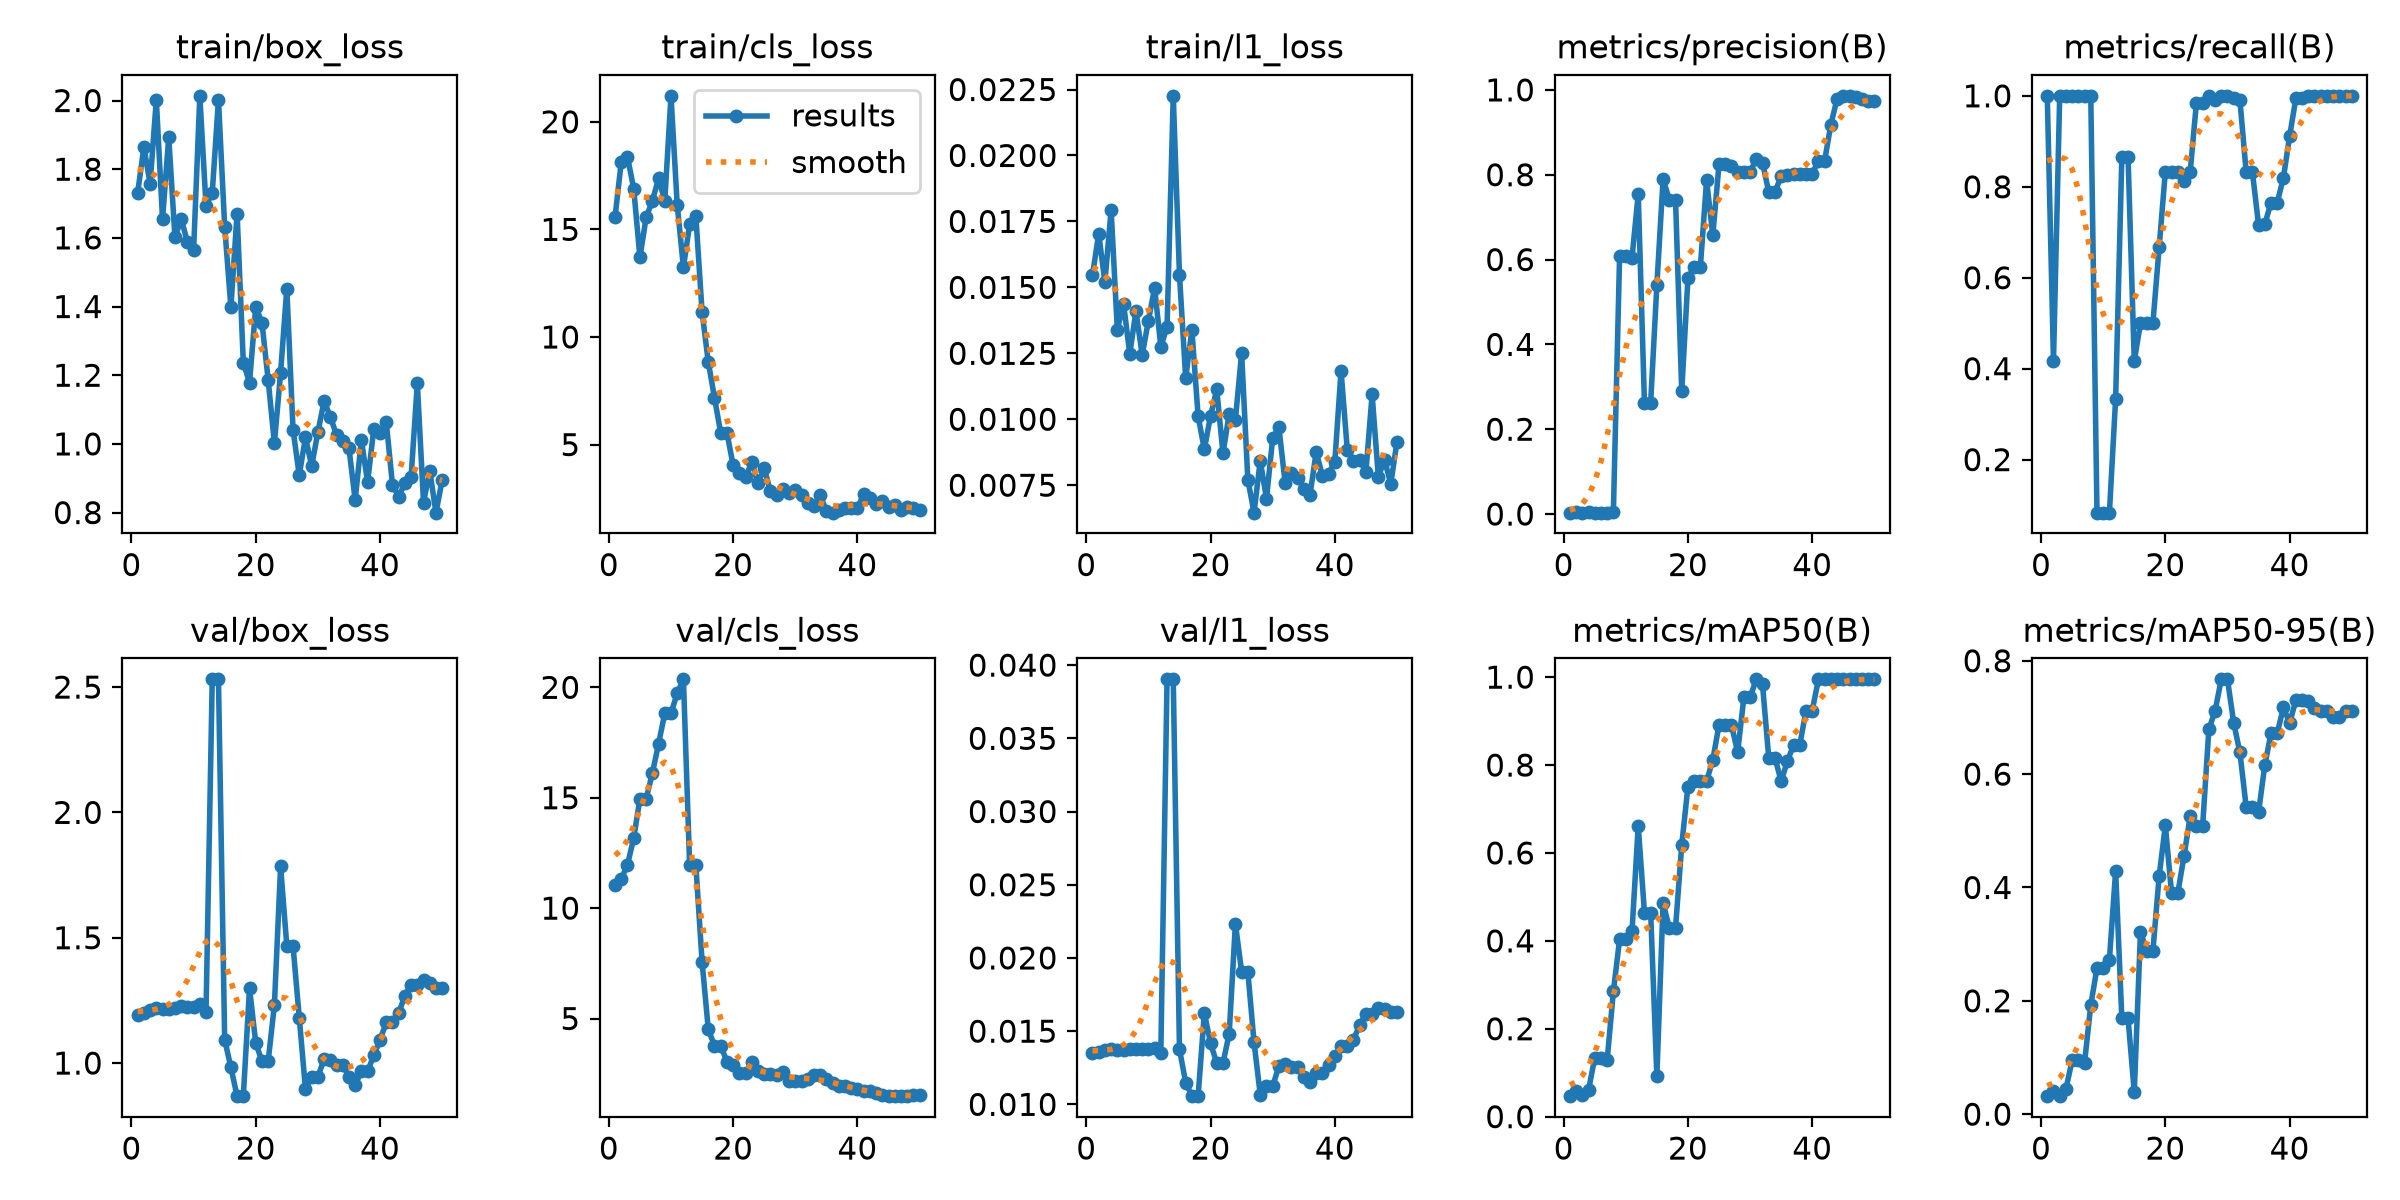

Source data for this figure (header and first rows):
epoch, time, train/box_loss, train/cls_loss, train/l1_loss, metrics/precision(B), metrics/recall(B), metrics/mAP50(B), metrics/mAP50-95(B), val/box_loss, val/cls_loss, val/l1_loss, lr/pg0, lr/pg1, lr/pg2
1, 11.88, 1.732, 15.59, 0.01546, 0.00326, 1, 0.04665, 0.03188, 1.19, 11.04, 0.01353, 0.0003704, 0.0003704, 0.0003704
2, 15.44, 1.864, 18.14, 0.01703, 0.00599, 0.4167, 0.05929, 0.04161, 1.199, 11.32, 0.01358, 0.0009078, 0.0009078, 0.0009078
3, 19, 1.758, 18.37, 0.0152, 0.00328, 1, 0.04871, 0.03179, 1.213, 11.96, 0.01374, 0.001423, 0.001423, 0.001423
4, 22.18, 2.002, 16.89, 0.01794, 0.00591, 1, 0.06018, 0.04453, 1.221, 13.17, 0.0138, 0.001568, 0.001568, 0.001568
5, 25.17, 1.654, 13.7, 0.0134, 0.0034, 1, 0.1339, 0.09495, 1.216, 14.96, 0.01374, 0.001535, 0.001535, 0.001535
6, 27.42, 1.893, 15.56, 0.01438, 0.0034, 1, 0.1339, 0.09495, 1.216, 14.96, 0.01374, 0.001502, 0.001502, 0.001502
7, 29.45, 1.601, 16.32, 0.01248, 0.00352, 1, 0.1285, 0.09088, 1.219, 16.11, 0.01378, 0.001469, 0.001469, 0.001469
8, 32.04, 1.655, 17.37, 0.0141, 0.00372, 1, 0.2848, 0.1926, 1.227, 17.45, 0.01378, 0.001436, 0.001436, 0.001436
9, 34.77, 1.589, 16.32, 0.01243, 0.6073, 0.08333, 0.4033, 0.2579, 1.226, 18.83, 0.01379, 0.001403, 0.001403, 0.001403
10, 36.97, 1.564, 21.2, 0.01374, 0.6073, 0.08333, 0.4033, 0.2579, 1.226, 18.83, 0.01379, 0.00137, 0.00137, 0.00137
11, 39.17, 2.014, 16.14, 0.01498, 0.6039, 0.08333, 0.422, 0.2727, 1.236, 19.73, 0.01388, 0.001337, 0.001337, 0.001337
12, 41.25, 1.694, 13.23, 0.01275, 0.7546, 0.3333, 0.6617, 0.4291, 1.205, 20.36, 0.01351, 0.001304, 0.001304, 0.001304
13, 43.53, 1.731, 15.23, 0.0135, 0.2625, 0.8654, 0.4643, 0.169, 2.531, 11.94, 0.03903, 0.001271, 0.001271, 0.001271
14, 45.6, 2.002, 15.62, 0.02226, 0.2625, 0.8654, 0.4643, 0.169, 2.531, 11.94, 0.03903, 0.001238, 0.001238, 0.001238
15, 47.57, 1.633, 11.16, 0.01547, 0.5397, 0.4167, 0.09254, 0.03908, 1.094, 7.578, 0.01376, 0.001205, 0.001205, 0.001205
16, 49.53, 1.398, 8.837, 0.01156, 0.7892, 0.5, 0.4865, 0.3219, 0.9829, 4.509, 0.01149, 0.001172, 0.001172, 0.001172
17, 51.59, 1.671, 7.171, 0.01338, 0.7415, 0.5, 0.429, 0.2882, 0.868, 3.771, 0.01056, 0.001139, 0.001139, 0.001139
18, 53.59, 1.237, 5.541, 0.01012, 0.7415, 0.5, 0.429, 0.2882, 0.868, 3.771, 0.01056, 0.001106, 0.001106, 0.001106
19, 55.56, 1.178, 5.552, 0.00886, 0.289, 0.6667, 0.618, 0.4197, 1.299, 3.051, 0.01624, 0.001073, 0.001073, 0.001073
20, 57.54, 1.399, 4.039, 0.01013, 0.5558, 0.8333, 0.7511, 0.5094, 1.079, 2.911, 0.01417, 0.00104, 0.00104, 0.00104
21, 59.62, 1.353, 3.658, 0.01113, 0.5828, 0.8333, 0.7632, 0.39, 1.008, 2.54, 0.01282, 0.001007, 0.001007, 0.001007
22, 61.54, 1.186, 3.473, 0.00871, 0.5828, 0.8333, 0.7632, 0.39, 1.008, 2.54, 0.01282, 0.0009739, 0.0009739, 0.0009739
23, 63.59, 1.002, 4.186, 0.01021, 0.7869, 0.8119, 0.7632, 0.4551, 1.231, 3.032, 0.01482, 0.0009409, 0.0009409, 0.0009409
24, 65.5, 1.207, 3.214, 0.00999, 0.6574, 0.8333, 0.8115, 0.5259, 1.784, 2.624, 0.02234, 0.0009078, 0.0009078, 0.0009078
25, 67.49, 1.453, 3.902, 0.01251, 0.8244, 0.9845, 0.8912, 0.5083, 1.468, 2.497, 0.01906, 0.0008748, 0.0008748, 0.0008748
26, 69.39, 1.042, 2.823, 0.00771, 0.8244, 0.9845, 0.8912, 0.5083, 1.468, 2.497, 0.01906, 0.0008418, 0.0008418, 0.0008418
27, 71.55, 0.9088, 2.669, 0.00646, 0.8204, 1, 0.8912, 0.679, 1.182, 2.42, 0.01424, 0.0008088, 0.0008088, 0.0008088
28, 73.88, 1.019, 2.94, 0.00843, 0.8057, 0.9905, 0.8292, 0.7112, 0.8961, 2.568, 0.01065, 0.0007758, 0.0007758, 0.0007758
29, 75.71, 0.9354, 2.737, 0.00699, 0.8062, 0.9993, 0.9537, 0.7672, 0.9449, 2.186, 0.01124, 0.0007428, 0.0007428, 0.0007428
30, 77.53, 1.034, 2.893, 0.00928, 0.8062, 0.9993, 0.9537, 0.7672, 0.9449, 2.186, 0.01124, 0.0007098, 0.0007098, 0.0007098
31, 79.35, 1.125, 2.645, 0.0097, 0.8377, 0.9955, 0.995, 0.6905, 1.016, 2.165, 0.01261, 0.0006768, 0.0006768, 0.0006768
32, 81.09, 1.079, 2.296, 0.00759, 0.8287, 0.9903, 0.9836, 0.6382, 1.011, 2.277, 0.01276, 0.0006438, 0.0006438, 0.0006438
33, 82.88, 1.026, 2.157, 0.00797, 0.7591, 0.8333, 0.8166, 0.5427, 0.9912, 2.445, 0.01258, 0.0006108, 0.0006108, 0.0006108
34, 84.64, 1.008, 2.668, 0.00777, 0.7591, 0.8333, 0.8166, 0.5427, 0.9912, 2.445, 0.01258, 0.0005778, 0.0005778, 0.0005778
35, 86.4, 0.9876, 1.914, 0.00737, 0.7963, 0.7165, 0.7632, 0.5327, 0.9462, 2.281, 0.01188, 0.0005448, 0.0005448, 0.0005448
36, 88.11, 0.8364, 1.838, 0.00712, 0.8003, 0.7177, 0.8085, 0.6154, 0.914, 2.073, 0.01153, 0.0005118, 0.0005118, 0.0005118
37, 89.89, 1.011, 1.972, 0.00876, 0.801, 0.7648, 0.846, 0.6718, 0.9673, 1.928, 0.01211, 0.0004788, 0.0004788, 0.0004788
38, 91.68, 0.8885, 2.036, 0.00786, 0.801, 0.7648, 0.846, 0.6718, 0.9673, 1.928, 0.01211, 0.0004458, 0.0004458, 0.0004458
39, 93.48, 1.045, 2.049, 0.00794, 0.8013, 0.8199, 0.9239, 0.7177, 1.031, 1.87, 0.01272, 0.0004127, 0.0004127, 0.0004127
40, 95.25, 1.032, 2.06, 0.00839, 0.8021, 0.9114, 0.9239, 0.69, 1.092, 1.81, 0.01327, 0.0003797, 0.0003797, 0.0003797
41, 106.2, 1.064, 2.693, 0.01184, 0.8334, 0.9944, 0.995, 0.7304, 1.162, 1.713, 0.01396, 0.0003467, 0.0003467, 0.0003467
42, 108.1, 0.8814, 2.496, 0.00885, 0.8334, 0.9944, 0.995, 0.7304, 1.162, 1.713, 0.01396, 0.0003137, 0.0003137, 0.0003137
43, 111, 0.8458, 2.263, 0.00843, 0.9184, 1, 0.995, 0.7283, 1.199, 1.609, 0.01442, 0.0002807, 0.0002807, 0.0002807
44, 116.3, 0.8866, 2.378, 0.00847, 0.979, 1, 0.995, 0.7161, 1.269, 1.529, 0.01541, 0.0002477, 0.0002477, 0.0002477
45, 118.6, 0.9037, 2.079, 0.008, 0.986, 1, 0.995, 0.7119, 1.313, 1.484, 0.01618, 0.0002147, 0.0002147, 0.0002147
46, 121.9, 1.176, 2.199, 0.01094, 0.986, 1, 0.995, 0.7119, 1.313, 1.484, 0.01618, 0.0001817, 0.0001817, 0.0001817
47, 126.4, 0.8292, 1.959, 0.00782, 0.984, 1, 0.995, 0.7013, 1.33, 1.487, 0.01655, 0.0001487, 0.0001487, 0.0001487
48, 131, 0.9221, 2.115, 0.00846, 0.9795, 1, 0.995, 0.7013, 1.318, 1.502, 0.01649, 0.0001157, 0.0001157, 0.0001157
49, 135.2, 0.7998, 2.041, 0.00755, 0.9745, 1, 0.995, 0.7119, 1.298, 1.515, 0.0163, 8.26832e-05, 8.26832e-05, 8.26832e-05
50, 139, 0.8945, 1.976, 0.00915, 0.9745, 1, 0.995, 0.7119, 1.298, 1.515, 0.0163, 4.96766e-05, 4.96766e-05, 4.96766e-05
